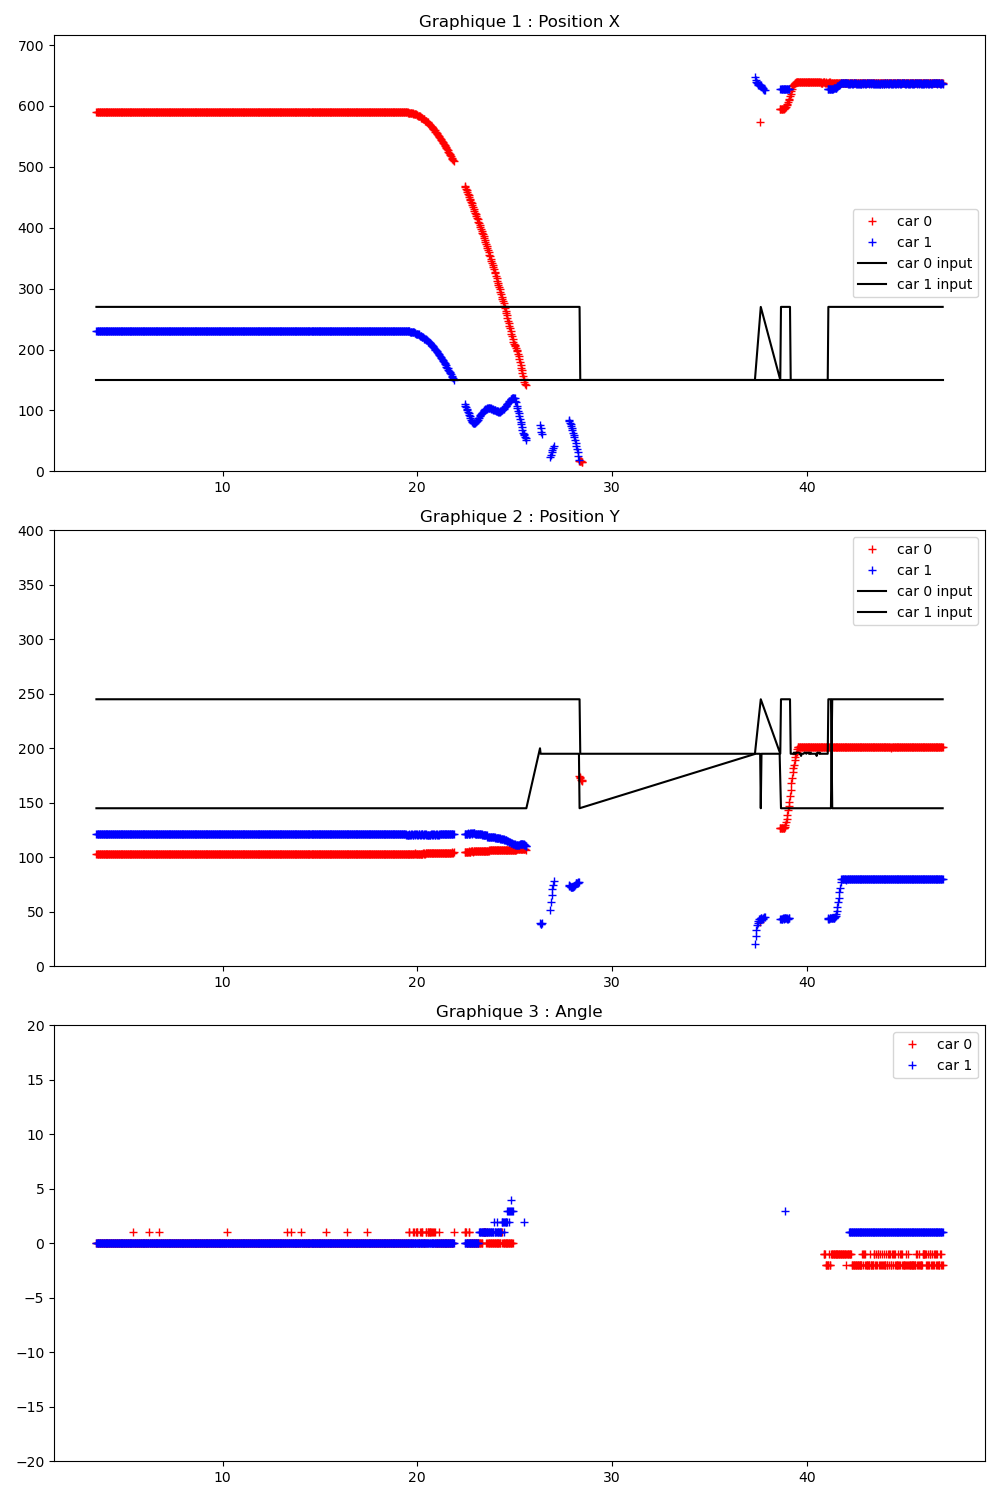

Source data for this figure (header and first rows):
Time (s); ; car_position; ; input; ; command
3.508; ; 0; 590; 103; 0; 90; 46; 1; 231; 121; 0; 89; 43; ; 300; 200; ; 0; 0
3.526; ; 0; 590; 103; 0; 90; 46; 1; 231; 121; 0; 89; 43; ; 0; 270; 245; 1; 150; 145; ; 0; 0
3.562; ; 0; 590; 103; 0; 90; 46; 1; 231; 121; 0; 89; 43; ; 0; 270; 245; 1; 150; 145; ; 0; 0
3.594; ; 0; 590; 103; 0; 90; 46; 1; 231; 121; 0; 89; 43; ; 0; 270; 245; 1; 150; 145; ; 0; 0
3.626; ; 0; 590; 103; 0; 90; 46; 1; 231; 121; 0; 89; 43; ; 0; 270; 245; 1; 150; 145; ; 0; 0
3.662; ; 0; 590; 103; 0; 90; 46; 1; 231; 121; 0; 89; 43; ; 0; 270; 245; 1; 150; 145; ; 0; 0
3.694; ; 0; 590; 103; 0; 90; 46; 1; 231; 121; 0; 89; 43; ; 0; 270; 245; 1; 150; 145; ; 0; 0
3.726; ; 0; 590; 103; 0; 90; 46; 1; 231; 121; 0; 89; 43; ; 0; 270; 245; 1; 150; 145; ; 0; 0
3.762; ; 0; 590; 103; 0; 90; 46; 1; 231; 121; 0; 89; 43; ; 0; 270; 245; 1; 150; 145; ; 0; 0
3.794; ; 0; 590; 103; 0; 90; 46; 1; 231; 121; 0; 89; 43; ; 0; 270; 245; 1; 150; 145; ; 0; 0
3.826; ; 0; 590; 103; 0; 90; 46; 1; 231; 121; 0; 89; 43; ; 0; 270; 245; 1; 150; 145; ; 0; 0
3.862; ; 0; 590; 103; 0; 90; 46; 1; 231; 121; 0; 89; 43; ; 0; 270; 245; 1; 150; 145; ; 0; 0
3.895; ; 0; 590; 103; 0; 90; 46; 1; 231; 121; 0; 89; 43; ; 0; 270; 245; 1; 150; 145; ; 0; 0
3.927; ; 0; 590; 103; 0; 90; 46; 1; 231; 121; 0; 89; 43; ; 0; 270; 245; 1; 150; 145; ; 0; 0
3.960; ; 0; 590; 103; 0; 90; 46; 1; 231; 121; 0; 89; 43; ; 0; 270; 245; 1; 150; 145; ; 0; 0
3.994; ; 0; 590; 103; 0; 90; 46; 1; 231; 121; 0; 89; 43; ; 0; 270; 245; 1; 150; 145; ; 0; 0
4.026; ; 0; 590; 103; 0; 90; 46; 1; 231; 121; 0; 89; 43; ; 0; 270; 245; 1; 150; 145; ; 0; 0
4.063; ; 0; 590; 103; 0; 90; 46; 1; 231; 121; 0; 89; 43; ; 0; 270; 245; 1; 150; 145; ; 0; 0
4.095; ; 0; 590; 103; 0; 90; 46; 1; 231; 121; 0; 89; 43; ; 0; 270; 245; 1; 150; 145; ; 0; 0
4.124; ; 0; 590; 103; 0; 90; 46; 1; 231; 121; 0; 89; 43; ; 0; 270; 245; 1; 150; 145; ; 0; 0
4.161; ; 0; 590; 103; 0; 90; 46; 1; 231; 121; 0; 89; 43; ; 0; 270; 245; 1; 150; 145; ; 0; 0
4.194; ; 0; 590; 103; 0; 90; 46; 1; 231; 121; 0; 89; 43; ; 0; 270; 245; 1; 150; 145; ; 0; 0
4.226; ; 0; 590; 103; 0; 90; 46; 1; 231; 121; 0; 89; 43; ; 0; 270; 245; 1; 150; 145; ; 0; 0
4.262; ; 0; 590; 103; 0; 90; 46; 1; 231; 121; 0; 89; 43; ; 0; 270; 245; 1; 150; 145; ; 0; 0
4.294; ; 0; 590; 103; 0; 90; 46; 1; 231; 121; 0; 89; 43; ; 0; 270; 245; 1; 150; 145; ; 0; 0
4.326; ; 0; 590; 103; 0; 90; 46; 1; 231; 121; 0; 89; 44; ; 0; 270; 245; 1; 150; 145; ; 0; 0
4.362; ; 0; 590; 103; 0; 90; 46; 1; 231; 121; 0; 89; 43; ; 0; 270; 245; 1; 150; 145; ; 0; 0
4.394; ; 0; 590; 103; 0; 90; 46; 1; 231; 121; 0; 89; 43; ; 0; 270; 245; 1; 150; 145; ; 0; 0
4.426; ; 0; 590; 103; 0; 90; 46; 1; 231; 121; 0; 89; 43; ; 0; 270; 245; 1; 150; 145; ; 0; 0
4.462; ; 0; 590; 103; 0; 90; 46; 1; 231; 121; 0; 89; 44; ; 0; 270; 245; 1; 150; 145; ; 0; 0
4.494; ; 0; 590; 103; 0; 90; 46; 1; 231; 121; 0; 89; 43; ; 0; 270; 245; 1; 150; 145; ; 0; 0
4.526; ; 0; 590; 103; 0; 90; 46; 1; 231; 121; 0; 89; 43; ; 0; 270; 245; 1; 150; 145; ; 0; 0
4.563; ; 0; 590; 103; 0; 90; 46; 1; 231; 121; 0; 89; 43; ; 0; 270; 245; 1; 150; 145; ; 0; 0
4.591; ; 0; 590; 103; 0; 90; 46; 1; 231; 121; 0; 89; 43; ; 0; 270; 245; 1; 150; 145; ; 0; 0
4.626; ; 0; 590; 103; 0; 90; 46; 1; 231; 121; 0; 89; 43; ; 0; 270; 245; 1; 150; 145; ; 0; 0
4.662; ; 0; 590; 103; 0; 90; 46; 1; 231; 121; 0; 89; 43; ; 0; 270; 245; 1; 150; 145; ; 0; 0
4.694; ; 0; 590; 103; 0; 90; 46; 1; 231; 121; 0; 89; 43; ; 0; 270; 245; 1; 150; 145; ; 0; 0
4.724; ; 0; 590; 103; 0; 90; 46; 1; 231; 121; 0; 89; 43; ; 0; 270; 245; 1; 150; 145; ; 0; 0
4.768; ; 0; 590; 103; 0; 90; 46; 1; 231; 121; 0; 89; 43; ; 0; 270; 245; 1; 150; 145; ; 0; 0
4.806; ; 0; 590; 103; 0; 90; 46; 1; 231; 121; 0; 89; 43; ; 0; 270; 245; 1; 150; 145; ; 0; 0
4.826; ; 0; 590; 103; 0; 90; 46; 1; 231; 121; 0; 89; 44; ; 0; 270; 245; 1; 150; 145; ; 0; 0
4.862; ; 0; 590; 103; 0; 90; 46; 1; 231; 121; 0; 89; 44; ; 0; 270; 245; 1; 150; 145; ; 0; 0
4.894; ; 0; 590; 103; 0; 90; 46; 1; 231; 121; 0; 89; 44; ; 0; 270; 245; 1; 150; 145; ; 0; 0
4.926; ; 0; 590; 103; 0; 90; 46; 1; 231; 121; 0; 89; 45; ; 0; 270; 245; 1; 150; 145; ; 0; 0
4.962; ; 0; 590; 103; 0; 90; 46; 1; 231; 121; 0; 89; 43; ; 0; 270; 245; 1; 150; 145; ; 0; 0
4.994; ; 0; 590; 103; 0; 90; 46; 1; 231; 121; 0; 89; 44; ; 0; 270; 245; 1; 150; 145; ; 0; 0
5.026; ; 0; 590; 103; 0; 90; 46; 1; 231; 121; 0; 89; 44; ; 0; 270; 245; 1; 150; 145; ; 0; 0
5.062; ; 0; 590; 103; 0; 90; 46; 1; 231; 121; 0; 89; 43; ; 0; 270; 245; 1; 150; 145; ; 0; 0
5.094; ; 0; 590; 103; 0; 90; 46; 1; 231; 121; 0; 89; 44; ; 0; 270; 245; 1; 150; 145; ; 0; 0
5.126; ; 0; 590; 103; 0; 90; 46; 1; 231; 121; 0; 89; 43; ; 0; 270; 245; 1; 150; 145; ; 0; 0
5.162; ; 0; 590; 103; 0; 90; 46; 1; 231; 121; 0; 89; 43; ; 0; 270; 245; 1; 150; 145; ; 0; 0
5.194; ; 0; 590; 103; 0; 90; 46; 1; 231; 121; 0; 89; 43; ; 0; 270; 245; 1; 150; 145; ; 0; 0
5.226; ; 0; 590; 103; 0; 90; 46; 1; 231; 121; 0; 89; 44; ; 0; 270; 245; 1; 150; 145; ; 0; 0
5.262; ; 0; 590; 103; 0; 90; 46; 1; 231; 121; 0; 89; 44; ; 0; 270; 245; 1; 150; 145; ; 0; 0
5.294; ; 0; 590; 103; 0; 90; 46; 1; 231; 121; 0; 89; 44; ; 0; 270; 245; 1; 150; 145; ; 0; 0
5.326; ; 0; 590; 103; 0; 90; 46; 1; 231; 121; 0; 89; 43; ; 0; 270; 245; 1; 150; 145; ; 0; 0
5.363; ; 0; 590; 103; 0; 90; 46; 1; 231; 121; 0; 89; 44; ; 0; 270; 245; 1; 150; 145; ; 0; 0
5.394; ; 0; 590; 103; 0; 90; 46; 1; 231; 121; 0; 89; 44; ; 0; 270; 245; 1; 150; 145; ; 0; 0
5.426; ; 0; 590; 103; 1; 90; 46; 1; 231; 121; 0; 89; 44; ; 0; 270; 245; 1; 150; 145; ; 0; 0
5.462; ; 0; 590; 103; 0; 90; 46; 1; 231; 121; 0; 89; 44; ; 0; 270; 245; 1; 150; 145; ; 0; 0
... 888 more rows
